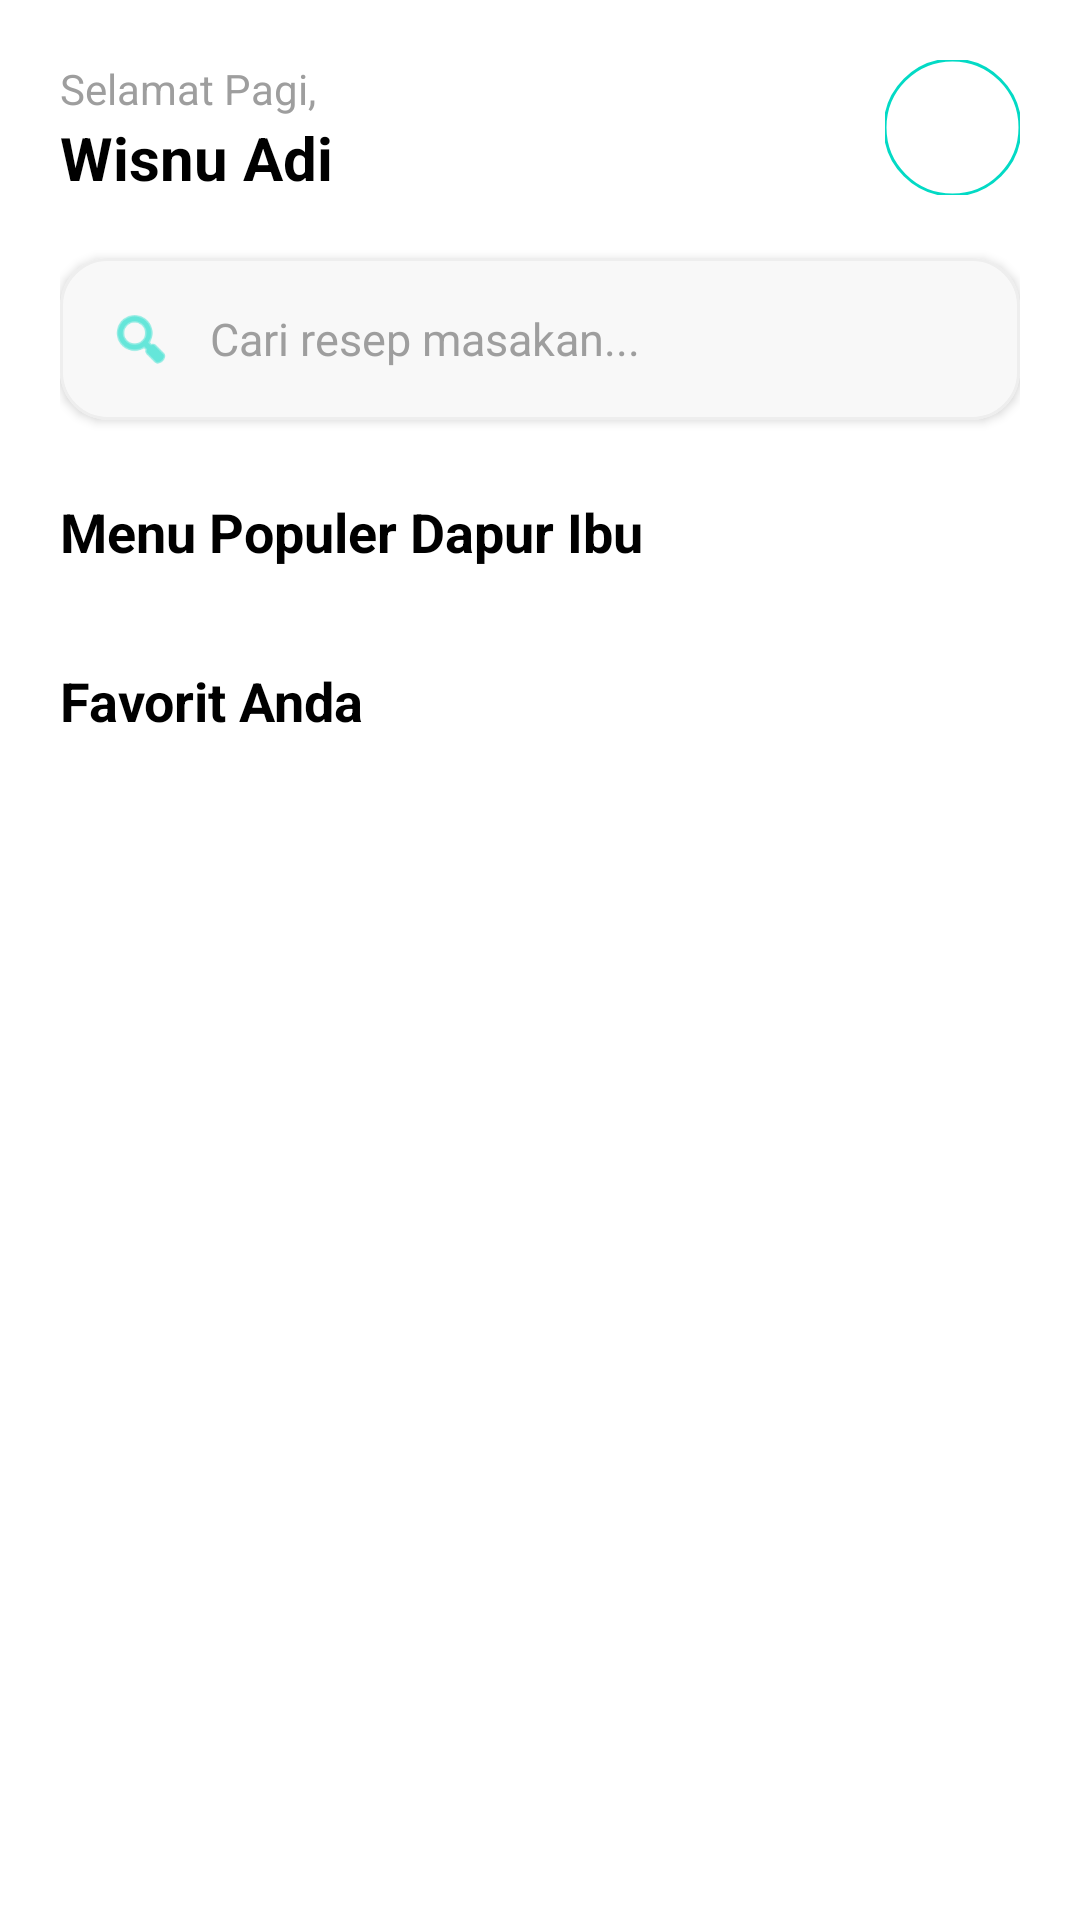

This screen was rendered from an Android layout file. Write that file and the resources it references.
<!-- AndroidManifest.xml: application theme Theme.DapurIbuProject -->
<!-- res/layout/fragment_home.xml -->
<?xml version="1.0" encoding="utf-8"?>
<ScrollView xmlns:android="http://schemas.android.com/apk/res/android"
    xmlns:app="http://schemas.android.com/apk/res-auto"
    android:layout_width="match_parent"
    android:layout_height="match_parent"
    android:background="#FFFFFF">

    <LinearLayout
        android:layout_width="match_parent"
        android:layout_height="wrap_content"
        android:orientation="vertical"
        android:padding="20dp">

        <RelativeLayout
            android:layout_width="match_parent"
            android:layout_height="wrap_content"
            android:layout_marginBottom="20dp">

            <LinearLayout
                android:layout_width="wrap_content"
                android:layout_height="wrap_content"
                android:orientation="vertical">
                <TextView
                    android:id="@+id/JamTerkini"
                    android:layout_width="wrap_content"
                    android:layout_height="wrap_content"
                    android:text="Selamat Pagi,"
                    android:textColor="#9E9E9E"
                    android:textSize="14sp" />
                <TextView
                    android:id="@+id/NamaUser"
                    android:layout_width="wrap_content"
                    android:layout_height="wrap_content"
                    android:text="Wisnu Adi"
                    android:textColor="@color/black"
                    style="allcaps"
                    android:textSize="20sp"
                    android:textStyle="bold" />
            </LinearLayout>

            <com.google.android.material.imageview.ShapeableImageView
                android:layout_width="45dp"
                android:layout_height="45dp"
                android:layout_alignParentEnd="true"
                android:src="@drawable/profile"
                app:shapeAppearanceOverlay="@style/ShapeAppearance.App.CircleImage"
                app:strokeColor="@color/teal_200"
                app:strokeWidth="1dp" />
        </RelativeLayout>

        <com.google.android.material.card.MaterialCardView
            android:layout_width="match_parent"
            android:layout_height="54dp"
            android:layout_marginBottom="25dp"
            app:cardBackgroundColor="#F8F8F8"
            app:cardCornerRadius="16dp"
            app:cardElevation="2dp"
            app:strokeWidth="1dp"
            app:strokeColor="#EEEEEE">

            <LinearLayout
                android:layout_width="match_parent"
                android:layout_height="match_parent"
                android:gravity="center_vertical"
                android:paddingStart="16dp"
                android:paddingEnd="16dp"
                android:orientation="horizontal">

                <ImageView
                    android:layout_width="22dp"
                    android:layout_height="22dp"
                    android:src="@android:drawable/ic_menu_search"
                    app:tint="@color/teal_200" />

                <EditText
                    android:id="@+id/etSearch"
                    android:layout_width="match_parent"
                    android:layout_height="match_parent"
                    android:layout_marginStart="12dp"
                    android:background="@null"
                    android:hint="Cari resep masakan..."
                    android:imeOptions="actionSearch"
                    android:inputType="text"
                    android:maxLines="1"
                    android:textColor="@color/black"
                    android:textColorHint="#9E9E9E"
                    android:textSize="15sp" />

            </LinearLayout>
        </com.google.android.material.card.MaterialCardView>

        <TextView
            android:layout_width="wrap_content"
            android:layout_height="wrap_content"
            android:text="Menu Populer Dapur Ibu"
            android:textColor="@color/black"
            android:textSize="18sp"
            android:textStyle="bold"
            android:layout_marginBottom="12dp"/>

        <HorizontalScrollView
            android:layout_width="match_parent"
            android:layout_height="wrap_content"
            android:scrollbars="none"
            android:clipToPadding="false"
            android:layout_marginLeft="-20dp"
            android:layout_marginRight="-20dp"
            android:paddingLeft="20dp"
            android:paddingRight="20dp">

            <LinearLayout
                android:id="@+id/containerPopuler"
                android:layout_width="wrap_content"
                android:layout_height="wrap_content"
                android:orientation="horizontal">
            </LinearLayout>
        </HorizontalScrollView>

        <LinearLayout
            android:layout_width="match_parent"
            android:layout_height="wrap_content"
            android:layout_marginTop="20dp"
            android:layout_marginBottom="12dp"
            android:gravity="center_vertical"
            android:orientation="horizontal">
            <TextView
                android:layout_width="0dp"
                android:layout_height="wrap_content"
                android:layout_weight="1"
                android:text="Favorit Anda"
                android:textColor="@color/black"
                android:textSize="18sp"
                android:textStyle="bold" />
        </LinearLayout>

        <LinearLayout
            android:id="@+id/containerFavorit"
            android:layout_width="match_parent"
            android:layout_height="wrap_content"
            android:orientation="vertical">
        </LinearLayout>

    </LinearLayout>
</ScrollView>
<!-- resources referenced by this layout -->
<resources>
  <color name="black">#FF000000</color>
  <color name="teal_200">#FF03DAC5</color>
  <style name="ShapeAppearance.App.CircleImage" parent="ShapeAppearance.MaterialComponents.LargeComponent">
          <item name="cornerSize">50%</item>
      </style>
  <style name="Theme.DapurIbuProject" parent="Theme.MaterialComponents.DayNight.NoActionBar">
          <item name="colorPrimary">@color/teal_200</item>
          <item name="colorPrimaryVariant">@color/teal_200</item>
          <item name="colorOnPrimary">@color/white</item>
  
          <item name="shapeAppearanceLargeComponent">@style/ShapeAppearance.App.CircleImage</item>
      </style>
  <color name="white">#FFFFFFFF</color>
</resources>
